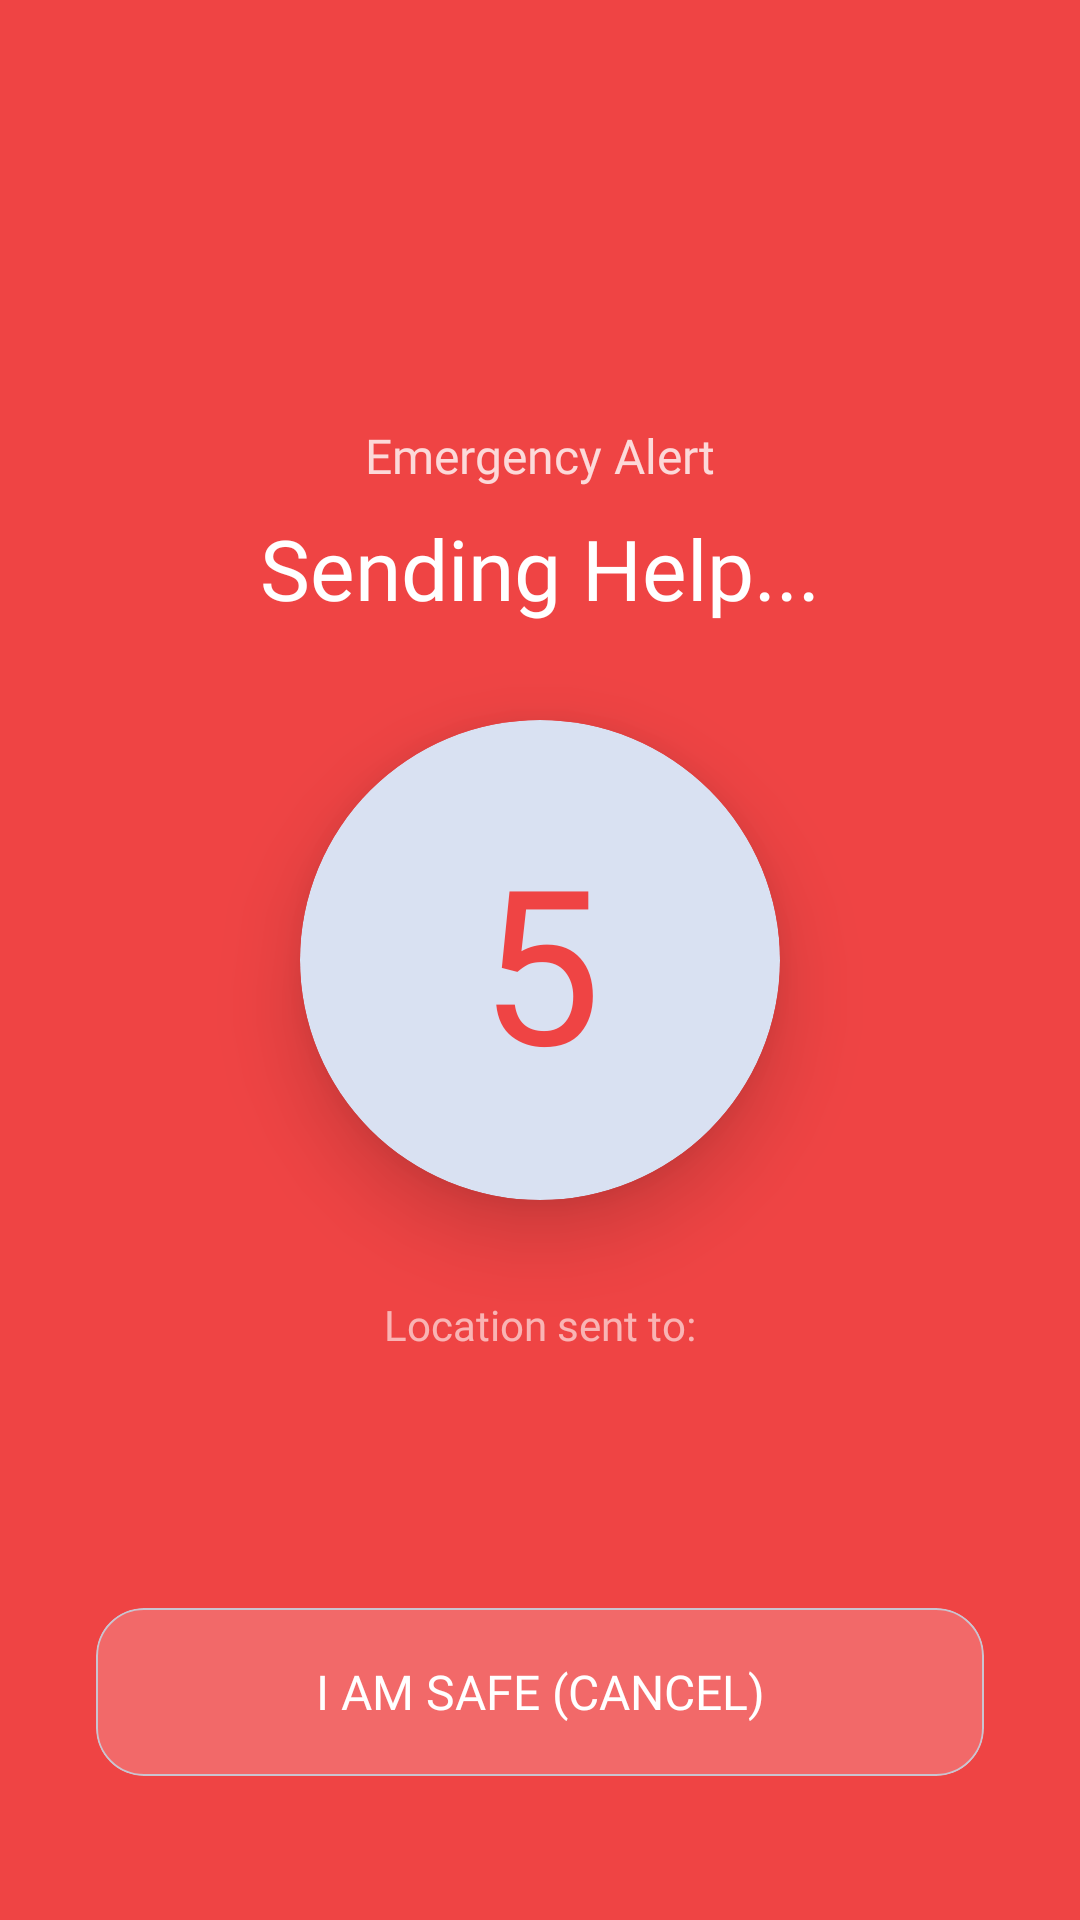

Produce the Android XML layout that renders to this screen, including the resource entries it uses.
<!-- AndroidManifest.xml: application theme Theme.SafePasigAI -->
<!-- res/layout/activity_sos.xml -->
<?xml version="1.0" encoding="utf-8"?>
<androidx.constraintlayout.widget.ConstraintLayout 
    xmlns:android="http://schemas.android.com/apk/res/android"
    xmlns:app="http://schemas.android.com/apk/res-auto"
    android:layout_width="match_parent"
    android:layout_height="match_parent"
    android:background="@color/alert_red">

    
    <View
        android:id="@+id/ripple1"
        android:layout_width="150dp"
        android:layout_height="150dp"
        android:background="@drawable/bg_circle"
        android:backgroundTint="#4DFFFFFF"
        app:layout_constraintBottom_toBottomOf="parent"
        app:layout_constraintEnd_toEndOf="parent"
        app:layout_constraintStart_toStartOf="parent"
        app:layout_constraintTop_toTopOf="parent"/>

    <View
        android:id="@+id/ripple2"
        android:layout_width="150dp"
        android:layout_height="150dp"
        android:background="@drawable/bg_circle"
        android:backgroundTint="#4DFFFFFF"
        app:layout_constraintBottom_toBottomOf="parent"
        app:layout_constraintEnd_toEndOf="parent"
        app:layout_constraintStart_toStartOf="parent"
        app:layout_constraintTop_toTopOf="parent"/>

    
    <LinearLayout
        android:id="@+id/headerContent"
        android:layout_width="match_parent"
        android:layout_height="wrap_content"
        android:orientation="vertical"
        android:gravity="center"
        android:layout_marginBottom="32dp"
        app:layout_constraintBottom_toTopOf="@id/sosButton"
        app:layout_constraintStart_toStartOf="parent"
        app:layout_constraintEnd_toEndOf="parent">

        <TextView
            android:layout_width="wrap_content"
            android:layout_height="wrap_content"
            android:text="Emergency Alert"
            android:fontFamily="@font/satoshi_medium"
            android:textColor="#CCFFFFFF"
            android:textSize="16sp"/>

        <TextView
            android:id="@+id/tvAlertTitle"
            android:layout_width="wrap_content"
            android:layout_height="wrap_content"
            android:text="Sending Help..."
            android:fontFamily="@font/satoshi_black"
            android:textColor="@color/white"
            android:textSize="28sp"
            android:layout_marginTop="8dp"/>
    </LinearLayout>

    
    <com.google.android.material.card.MaterialCardView
        android:id="@+id/sosButton"
        android:layout_width="160dp"
        android:layout_height="160dp"
        app:cardCornerRadius="80dp"
        app:cardElevation="16dp"
        app:cardBackgroundColor="@color/white"
        app:strokeWidth="0dp"
        app:layout_constraintBottom_toBottomOf="parent"
        app:layout_constraintEnd_toEndOf="parent"
        app:layout_constraintStart_toStartOf="parent"
        app:layout_constraintTop_toTopOf="parent">

        <TextView
            android:id="@+id/tvCountdown"
            android:layout_width="match_parent"
            android:layout_height="match_parent"
            android:gravity="center"
            android:text="5"
            android:fontFamily="@font/satoshi_black"
            android:textColor="@color/alert_red"
            android:textSize="72sp"/>
    </com.google.android.material.card.MaterialCardView>

    
    <LinearLayout
        android:id="@+id/contactsSection"
        android:layout_width="wrap_content"
        android:layout_height="wrap_content"
        android:orientation="vertical"
        android:gravity="center"
        android:layout_marginTop="32dp"
        app:layout_constraintTop_toBottomOf="@id/sosButton"
        app:layout_constraintStart_toStartOf="parent"
        app:layout_constraintEnd_toEndOf="parent">

        <TextView
            android:id="@+id/tvContactsLabel"
            android:layout_width="wrap_content"
            android:layout_height="wrap_content"
            android:text="Location sent to:"
            android:fontFamily="@font/satoshi_medium"
            android:textColor="#99FFFFFF"
            android:textSize="14sp"
            android:layout_marginBottom="12dp"/>

        <LinearLayout
            android:id="@+id/contactAvatarsContainer"
            android:layout_width="wrap_content"
            android:layout_height="wrap_content"
            android:orientation="horizontal"
            android:gravity="center"/>
    </LinearLayout>

    
    <com.google.android.material.card.MaterialCardView
        android:id="@+id/btnCancel"
        android:layout_width="0dp"
        android:layout_height="56dp"
        android:layout_marginHorizontal="32dp"
        android:layout_marginBottom="48dp"
        app:cardCornerRadius="16dp"
        app:cardElevation="0dp"
        app:cardBackgroundColor="#33FFFFFF"
        app:strokeWidth="0.5dp"
        app:rippleColor="#55FFFFFF"
        android:clickable="true"
        android:focusable="true"
        app:layout_constraintBottom_toBottomOf="parent"
        app:layout_constraintStart_toStartOf="parent"
        app:layout_constraintEnd_toEndOf="parent">

        <TextView
            android:layout_width="match_parent"
            android:layout_height="match_parent"
            android:gravity="center"
            android:text="I AM SAFE (CANCEL)"
            android:fontFamily="@font/satoshi_bold"
            android:textColor="@color/white"
            android:textSize="16sp"/>
    </com.google.android.material.card.MaterialCardView>

</androidx.constraintlayout.widget.ConstraintLayout>
<!-- resources referenced by this layout -->
<resources>
  <color name="alert_red">#EF4444</color>
  <color name="white">#FFFFFFFF</color>
  <style name="Theme.SafePasigAI" parent="Base.Theme.SafePasigAI" />
  <style name="Base.Theme.SafePasigAI" parent="Theme.Material3.Light.NoActionBar">
          
          <item name="colorSurface">@color/white</item>
          <item name="colorSurfaceVariant">@color/white</item>
          <item name="android:colorBackground">@color/pasig_bg</item>
          
          
          <item name="cardBackgroundColor">@color/white</item>
          
          
          <item name="colorPrimary">@color/pasig_dark</item>
          <item name="colorPrimaryContainer">@color/pasig_light</item>
          
          
          <item name="alertDialogTheme">@style/SafePasigAlertDialog</item>
          <item name="materialAlertDialogTheme">@style/SafePasigMaterialDialog</item>
      </style>
  <color name="pasig_bg">#F3F6FC</color>
  <color name="pasig_dark">#0038A8</color>
  <color name="pasig_light">#3B82F6</color>
  <style name="SafePasigAlertDialog" parent="ThemeOverlay.Material3.MaterialAlertDialog">
          <item name="android:background">@color/white</item>
          <item name="dialogCornerRadius">24dp</item>
          <item name="buttonBarPositiveButtonStyle">@style/SafePasigDialogButton</item>
          <item name="buttonBarNegativeButtonStyle">@style/SafePasigDialogButtonSecondary</item>
          <item name="buttonBarNeutralButtonStyle">@style/SafePasigDialogButtonNeutral</item>
      </style>
  <style name="SafePasigMaterialDialog" parent="ThemeOverlay.Material3.MaterialAlertDialog">
          <item name="shapeAppearanceOverlay">@style/DialogShapeAppearance</item>
          <item name="colorSurface">@color/white</item>
          <item name="colorOnSurface">@color/text_primary</item>
          <item name="colorOnSurfaceVariant">@color/text_secondary</item>
          <item name="colorPrimary">@color/pasig_dark</item>
          <item name="buttonBarPositiveButtonStyle">@style/SafePasigDialogButton</item>
          <item name="buttonBarNegativeButtonStyle">@style/SafePasigDialogButtonSecondary</item>
          <item name="buttonBarNeutralButtonStyle">@style/SafePasigDialogButtonNeutral</item>
      </style>
  <style name="SafePasigDialogButton" parent="Widget.Material3.Button.TextButton.Dialog">
          <item name="android:textColor">@color/pasig_dark</item>
          <item name="android:fontFamily">@font/satoshi_bold</item>
          <item name="android:textAllCaps">false</item>
      </style>
  <style name="SafePasigDialogButtonSecondary" parent="Widget.Material3.Button.TextButton.Dialog">
          <item name="android:textColor">@color/text_secondary</item>
          <item name="android:fontFamily">@font/satoshi_medium</item>
          <item name="android:textAllCaps">false</item>
      </style>
  <style name="SafePasigDialogButtonNeutral" parent="Widget.Material3.Button.TextButton.Dialog">
          <item name="android:textColor">@color/pasig_light</item>
          <item name="android:fontFamily">@font/satoshi_medium</item>
          <item name="android:textAllCaps">false</item>
      </style>
  <style name="DialogShapeAppearance" parent="">
          <item name="cornerFamily">rounded</item>
          <item name="cornerSize">24dp</item>
      </style>
  <color name="text_primary">#1E293B</color>
  <color name="text_secondary">#94A3B8</color>
</resources>
